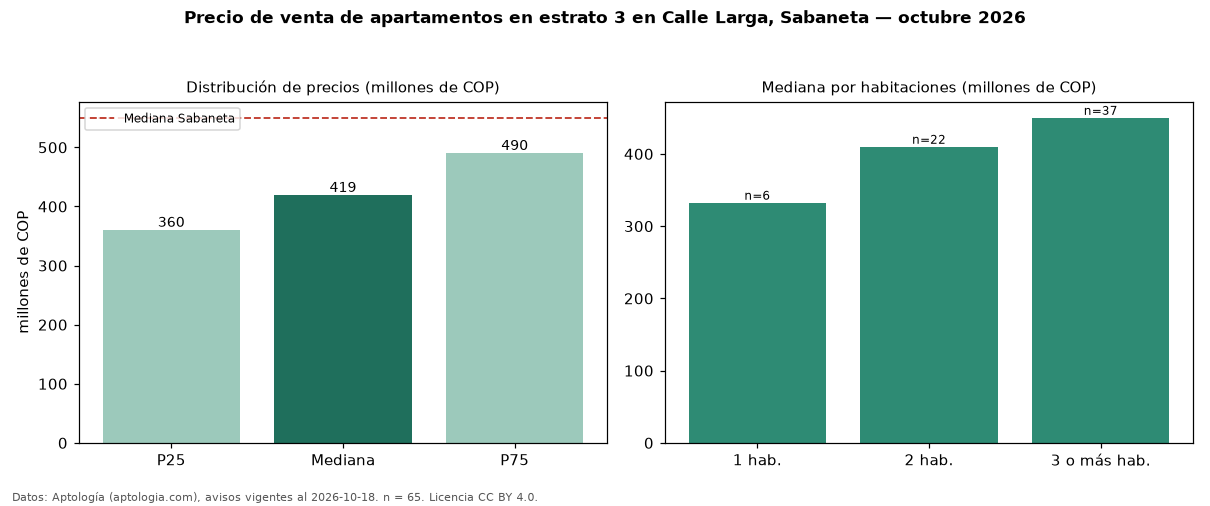

Data behind this chart, as committed beside it:
seccion, metrica, valor, moneda, n
filtro, estrato, 3, , 65
precio, p25, 360000000, COP, 65
precio, mediana, 419000000, COP, 65
precio, p75, 490000000, COP, 65
precio, minimo, 265000000, COP, 65
precio, maximo, 1000000000, COP, 65
m2, mediana_precio_m2, 6403478, COP, 65
m2, area_mediana_m2, 63.0, m2, 65
admin, mediana_admin_mes, 240000, COP, 43
banos, mediana_banos, 2.0, , 
parqueadero, pct_con_parqueadero, 45.2, %, 42
estrato, estrato_mas_frecuente, 3, , 65
habitaciones, 1, 332500000, COP, 6
habitaciones, 2, 410000000, COP, 22
habitaciones, 3+, 450000000, COP, 37
ciudad, mediana_ciudad_referencia, 550000000, COP, 
ciudad, mediana_m2_ciudad, 7121212, COP, 
fuente, fecha_datos, 2026-10-18, , 
fuente, atribucion, https://www.aptologia.com/venta/sabaneta…, , 
fuente, licencia, CC BY 4.0, , 
